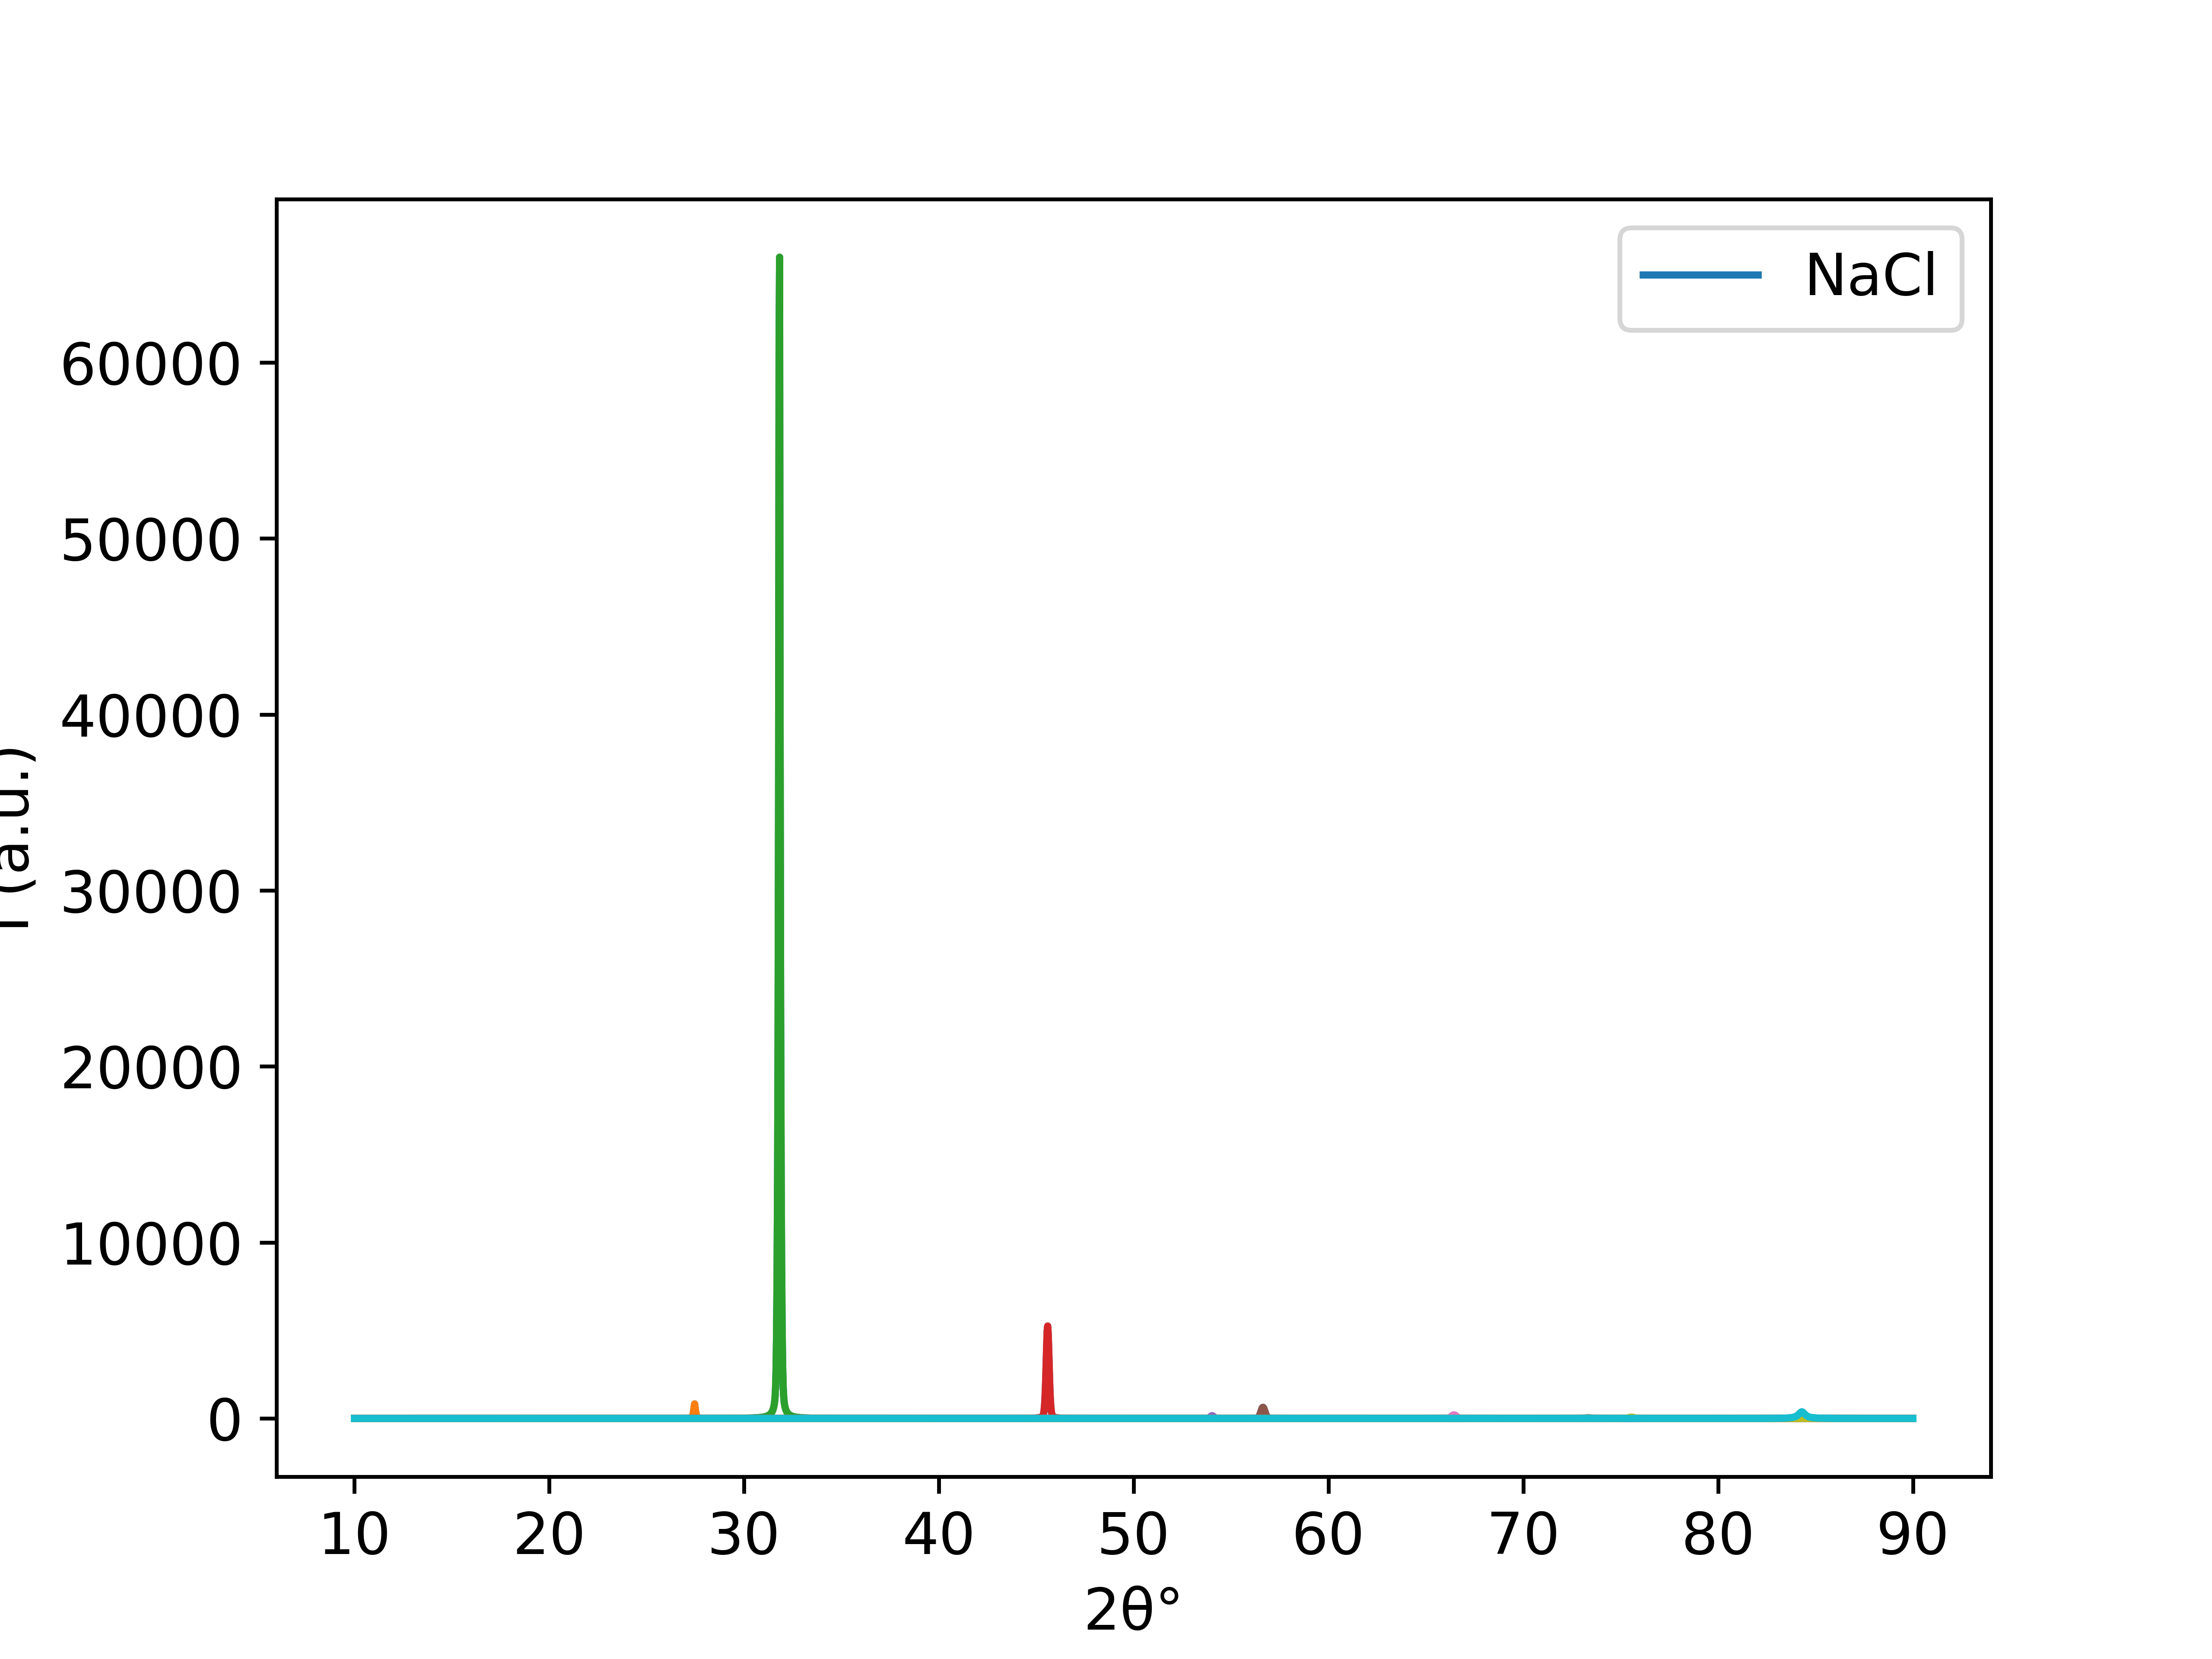

The table this chart was drawn from, first rows:
10.00763028, 0.13031557756724102
10.03, 0.1306
10.06, 0.1309
10.09, 0.1312
10.11, 0.1315
10.14, 0.1318
10.17, 0.1321
10.19, 0.1324
10.22, 0.1327
10.24, 0.133
10.27, 0.1334
10.3, 0.1337
10.32, 0.134
10.35, 0.1343
10.38, 0.1346
10.4, 0.1349
10.43, 0.1352
10.45, 0.1355
10.48, 0.1359
10.51, 0.1362
10.53, 0.1365
10.56, 0.1368
10.59, 0.1371
10.61, 0.1375
10.64, 0.1378
10.66, 0.1381
10.69, 0.1384
10.72, 0.1388
10.74, 0.1391
10.77, 0.1394
10.8, 0.1398
10.82, 0.1401
10.85, 0.1404
10.87, 0.1408
10.9, 0.1411
10.93, 0.1414
10.95, 0.1418
10.98, 0.1421
11.01, 0.1425
11.03, 0.1428
11.06, 0.1431
11.08, 0.1435
11.11, 0.1438
11.14, 0.1442
11.16, 0.1445
11.19, 0.1449
11.22, 0.1452
11.24, 0.1456
11.27, 0.1459
11.29, 0.1463
11.32, 0.1467
11.35, 0.147
11.37, 0.1474
11.4, 0.1477
11.43, 0.1481
11.45, 0.1485
11.48, 0.1488
11.5, 0.1492
11.53, 0.1496
11.56, 0.1499
11.58, 0.1503
... 2,986 more rows
